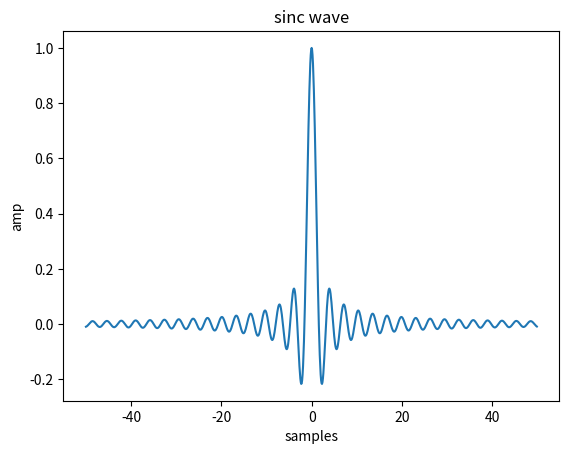

Write Python code to recreate this figure.
import matplotlib.pyplot as plt
import numpy as np
fs=10000
f1=1000
f2=200
t=np.arange(-50,50,0.1)
x=np.sinc(2*np.pi*t*f1/fs)
plt.plot(t,x)
plt.xlabel('samples')
plt.ylabel('amp')
plt.title('sinc wave')
plt.show()
